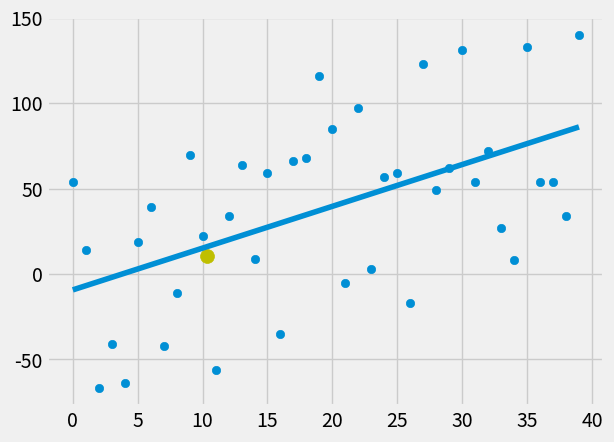

Write the Python code that produced this figure.
    # __Best fit slope__

from statistics import mean
import numpy as np
import matplotlib.pyplot as plt
from matplotlib import style
import random

style.use('fivethirtyeight')

#xs=np.array([1,2,3,4,5,6] ,dtype=np.float64)
#ys=np.array([5,9,4,3,7,6],dtype=np.float64)

def create_dataset(hm, variance,step=2 , correlation=False): # hm-> how many, variance->how variable we want for data set, step-> how far from stop in y value, correlation -> for +,- (from step value)
    val = 1
    ys = []
    for i in range(hm):
        y = val+random.randrange(-variance,+variance)
        ys.append(y)
        if((correlation and correlation)=='pos'):
            val+=step
        elif (correlation and correlation)=='neg':
            val-=step
    xs=[i for i in range(len(ys))]
    return np.array(xs, dtype=np.float64), np.array(ys, dtype=np.float64)


def best_fit_slope_and_intercept(xs,ys):
    # __formula for best fit line (m)__
    m=(((mean(xs)*mean(ys))-mean(xs*ys)) /
       ((mean(xs)**2) - mean(xs*xs)))


    # __formula for best fit (y) intercept__
    b = (mean(ys) - m * mean(xs))
    return m,b

# its used to determine (how good is the best line)
def squared_error(ys_orig,ys_line):#its a distance between line and the points(and square)
    return sum((ys_line - ys_orig)*(ys_line - ys_orig))


def coefficient_of_determination(ys_orig,ys_line):
    y_mean_line = [mean(ys_orig) for y in ys_orig]
    squared_error_regr = squared_error(ys_orig, ys_line)
    squared_error_y_mean = squared_error(ys_orig, y_mean_line)
    return 1 - (squared_error_regr/squared_error_y_mean)


xs, ys = create_dataset(40, 80, 2, correlation='pos')


m, b = best_fit_slope_and_intercept(xs,ys)


#print(m,b)


regression_line = [(m*x)+b for x in xs]

#or
#regression_line=[]
#for x in xs:
#    regression_line.append((m*x)+b)

#__predeciton__

predict_x = 8
predict_y = (m*predict_x)+b

#print(predict_y)

r_square = coefficient_of_determination(ys, regression_line)
print(r_square)


plt.scatter(xs, ys)
plt.scatter(predict_y, predict_y, color='y', s=100)
plt.plot(xs, regression_line)
plt.show()
